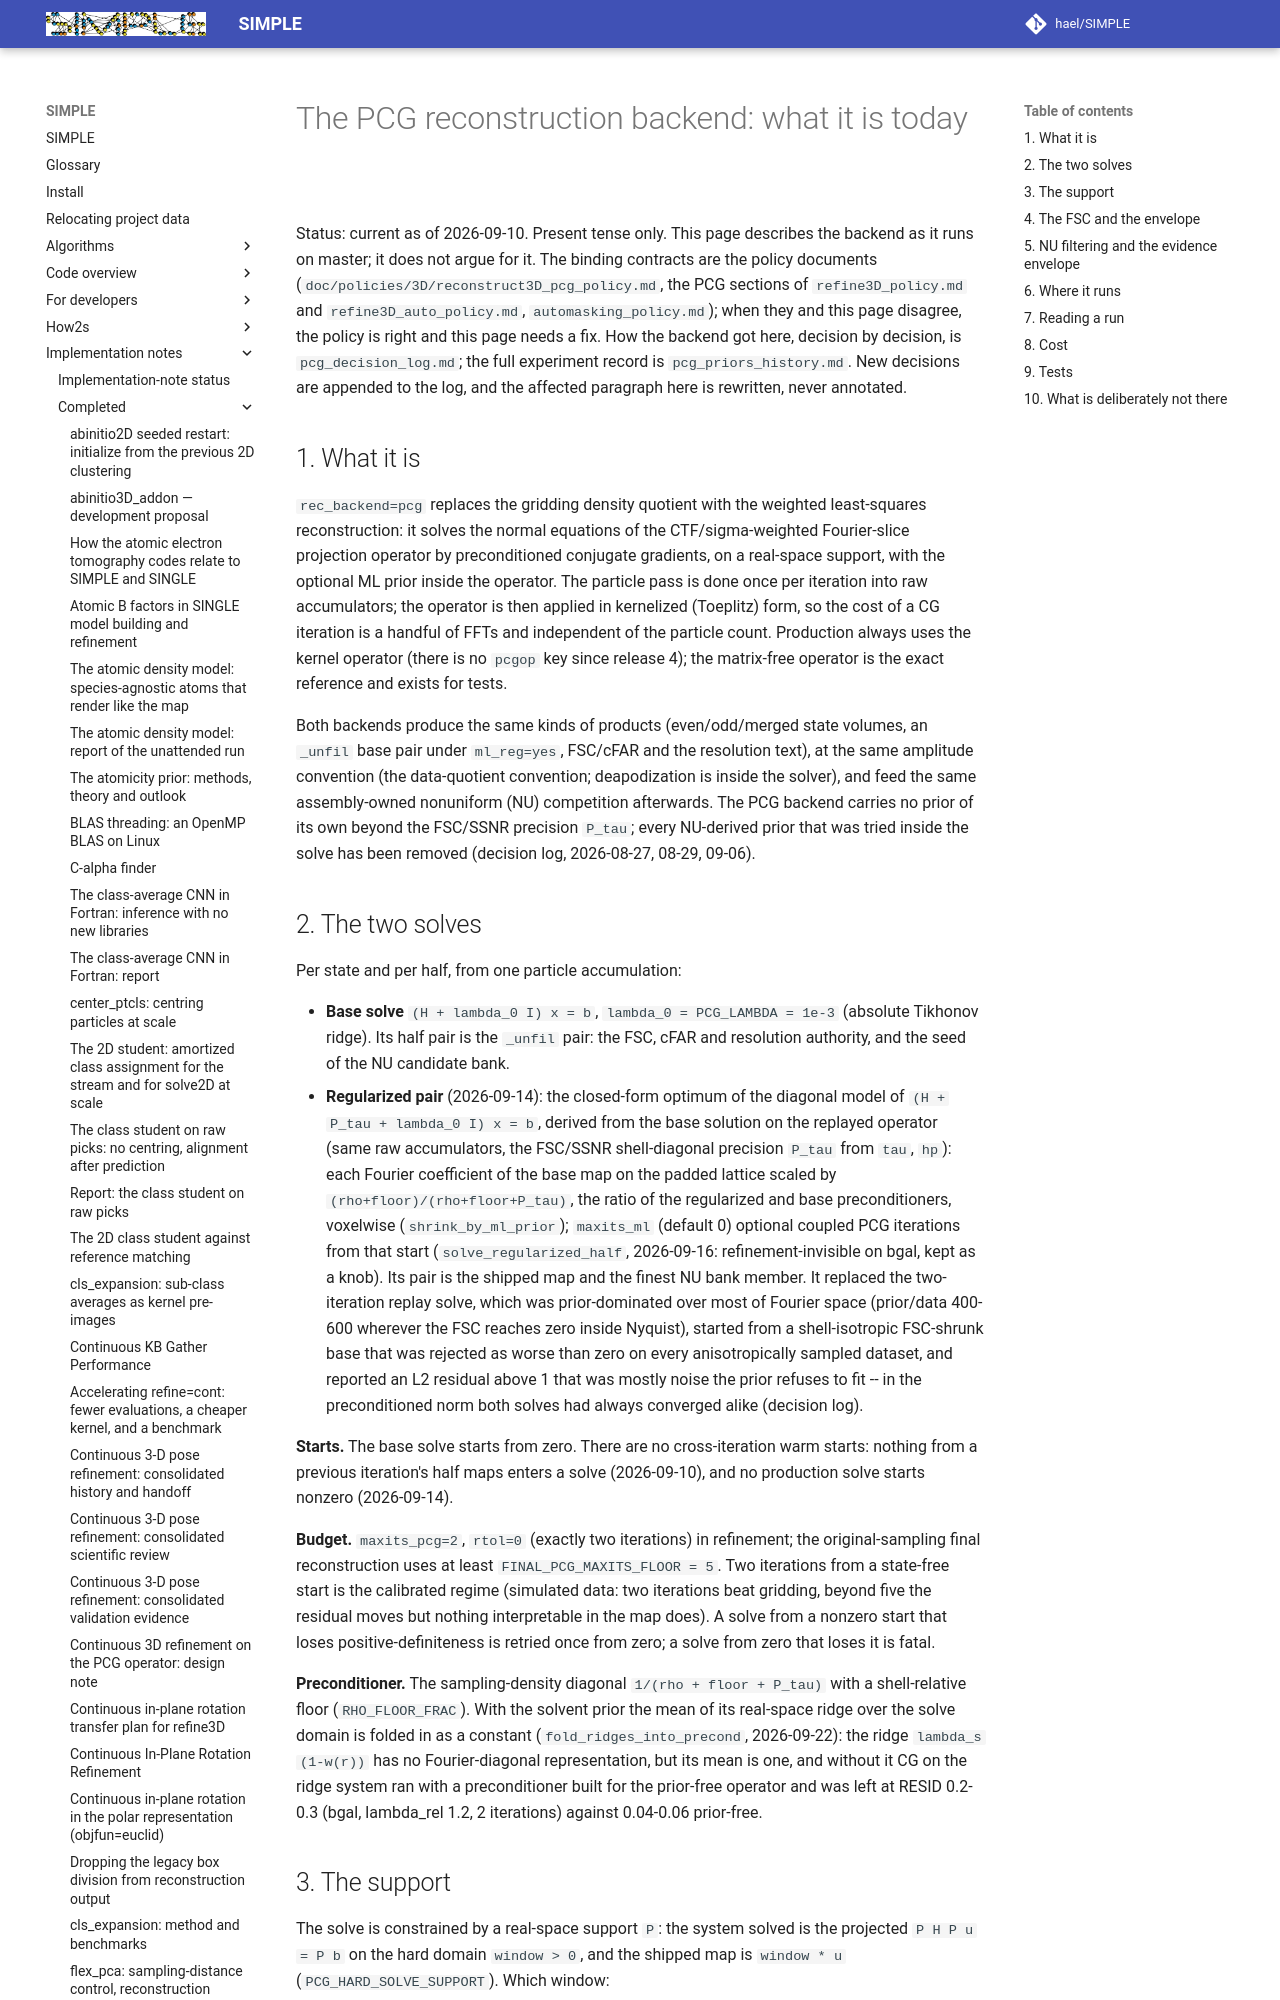

repository: hael/SIMPLE · page: implementation_notes/completed/pcg_backend_overview.html · generator: mkdocs

# The PCG reconstruction backend: what it is today

Status: current as of 2026-09-10. Present tense only. This page describes
the backend as it runs on master; it does not argue for it. The binding
contracts are the policy documents (`doc/policies/3D/reconstruct3D_pcg_policy.md`,
the PCG sections of `refine3D_policy.md` and `refine3D_auto_policy.md`,
`automasking_policy.md`); when they and this page disagree, the policy is
right and this page needs a fix. How the backend got here, decision by
decision, is `pcg_decision_log.md`; the full experiment record is
`pcg_priors_history.md`. New decisions are appended to the log, and the
affected paragraph here is rewritten, never annotated.

## 1. What it is

`rec_backend=pcg` replaces the gridding density quotient with the weighted
least-squares reconstruction: it solves the normal equations of the
CTF/sigma-weighted Fourier-slice projection operator by preconditioned
conjugate gradients, on a real-space support, with the optional ML prior
inside the operator. The particle pass is done once per iteration into
raw accumulators; the operator is then applied in kernelized (Toeplitz)
form, so the cost of a CG iteration is a handful of FFTs and independent
of the particle count. Production always uses the kernel operator (there is
no `pcgop` key since release 4); the matrix-free operator is the exact
reference and exists for tests.

Both backends produce the same kinds of products (even/odd/merged state
volumes, an `_unfil` base pair under `ml_reg=yes`, FSC/cFAR and the
resolution text), at the same amplitude convention (the data-quotient
convention; deapodization is inside the solver), and feed the same
assembly-owned nonuniform (NU) competition afterwards. The PCG backend
carries no prior of its own beyond the FSC/SSNR precision `P_tau`; every
NU-derived prior that was tried inside the solve has been removed
(decision log, 2026-08-27, 08-29, 09-06).

## 2. The two solves

Per state and per half, from one particle accumulation:

- **Base solve** `(H + lambda_0 I) x = b`, `lambda_0 = PCG_LAMBDA = 1e-3`
  (absolute Tikhonov ridge). Its half pair is the `_unfil` pair: the FSC,
  cFAR and resolution authority, and the seed of the NU candidate bank.
- **Regularized pair** (2026-09-14): the closed-form optimum of the
  diagonal model of `(H + P_tau + lambda_0 I) x = b`, derived from the base
  solution on the replayed operator (same raw accumulators, the FSC/SSNR
  shell-diagonal precision `P_tau` from `tau`, `hp`): each Fourier
  coefficient of the base map on the padded lattice scaled by
  `(rho+floor)/(rho+floor+P_tau)`, the ratio of the regularized and base
  preconditioners, voxelwise (`shrink_by_ml_prior`); `maxits_ml` (default
  0) optional coupled PCG iterations from that start
  (`solve_regularized_half`, 2026-09-16: refinement-invisible on bgal, kept
  as a knob). Its pair is the shipped map and the finest NU bank member. It replaced
  the two-iteration replay solve, which was prior-dominated over most of
  Fourier space (prior/data 400-600 wherever the FSC reaches zero inside
  Nyquist), started from a shell-isotropic FSC-shrunk base that was
  rejected as worse than zero on every anisotropically sampled dataset, and
  reported an L2 residual above 1 that was mostly noise the prior refuses
  to fit -- in the preconditioned norm both solves had always converged
  alike (decision log).

**Starts.** The base solve starts from zero. There are no cross-iteration
warm starts: nothing from a previous iteration's half maps enters a solve
(2026-09-10), and no production solve starts nonzero (2026-09-14).

**Budget.** `maxits_pcg=2`, `rtol=0` (exactly two iterations) in
refinement; the original-sampling final reconstruction uses at least
`FINAL_PCG_MAXITS_FLOOR = 5`. Two iterations from a state-free start is
the calibrated regime (simulated data: two iterations beat gridding,
beyond five the residual moves but nothing interpretable in the map does).
A solve from a nonzero start that loses positive-definiteness is retried
once from zero; a solve from zero that loses it is fatal.

**Preconditioner.** The sampling-density diagonal `1/(rho + floor + P_tau)`
with a shell-relative floor (`RHO_FLOOR_FRAC`). With the solvent prior the
mean of its real-space ridge over the solve domain is folded in as a
constant (`fold_ridges_into_precond`, 2026-09-22): the ridge
`lambda_s (1-w(r))` has no Fourier-diagonal representation, but its mean
is one, and without it CG on the ridge system ran with a preconditioner
built for the prior-free operator and was left at RESID 0.2-0.3 (bgal,
lambda_rel 1.2, 2 iterations) against 0.04-0.06 prior-free.
